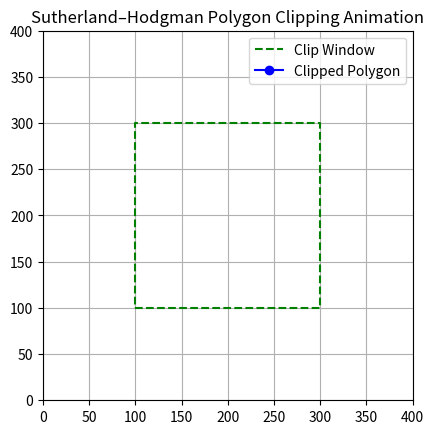

Python code for this plot:
import matplotlib.pyplot as plt
import matplotlib.animation as animation

# Initial polygon and clip window
polygon = [
    (50, 150), (200, 50), (350, 150), (350, 300),
    (250, 300), (200, 250), (150, 350), (100, 250), (100, 200)
]

clip_window = (100, 100, 300, 300)
x_min, y_min, x_max, y_max = clip_window

edges = ['Left', 'Top', 'Right', 'Bottom']

def inside(p, edge_name):
    x, y = p
    if edge_name == 'Left':
        return x >= x_min
    elif edge_name == 'Right':
        return x <= x_max
    elif edge_name == 'Top':
        return y <= y_max
    elif edge_name == 'Bottom':
        return y >= y_min

def intersect(p1, p2, edge_name):
    x1, y1 = p1
    x2, y2 = p2
    if x1 == x2: m = float('inf')
    else: m = (y2 - y1) / (x2 - x1)
    
    if edge_name == 'Left':
        x = x_min
        y = y1 + m * (x - x1)
    elif edge_name == 'Right':
        x = x_max
        y = y1 + m * (x - x1)
    elif edge_name == 'Top':
        y = y_max
        x = x1 if m == float('inf') else x1 + (y - y1) / m
    elif edge_name == 'Bottom':
        y = y_min
        x = x1 if m == float('inf') else x1 + (y - y1) / m
    return (x, y)

def clip_edge(polygon, edge_name):
    output = []
    for i in range(len(polygon)):
        curr = polygon[i]
        prev = polygon[i - 1]
        curr_in = inside(curr, edge_name)
        prev_in = inside(prev, edge_name)

        if curr_in:
            if not prev_in:
                output.append(intersect(prev, curr, edge_name))
            output.append(curr)
        elif prev_in:
            output.append(intersect(prev, curr, edge_name))
    return output

# Precompute frames (original + after each edge)
frames = [polygon]
for edge in edges:
    next_poly = clip_edge(frames[-1], edge)
    frames.append(next_poly)

# Set up plot
fig, ax = plt.subplots()
ax.set_title("Sutherland–Hodgman Polygon Clipping Animation")
ax.set_xlim(0, 400)
ax.set_ylim(0, 400)
ax.set_aspect('equal')
ax.grid(True)

# Draw clip window
clip_rect, = ax.plot(
    [x_min, x_max, x_max, x_min, x_min],
    [y_min, y_min, y_max, y_max, y_min],
    'g--', label="Clip Window"
)

# Initialize polygon line
poly_line, = ax.plot([], [], 'bo-', label="Clipped Polygon")
text = ax.text(10, 10, "", fontsize=12)

def update(frame_num):
    poly = frames[frame_num]
    x = [p[0] for p in poly] + [poly[0][0]]
    y = [p[1] for p in poly] + [poly[0][1]]
    poly_line.set_data(x, y)
    if frame_num == 0:
        text.set_text("Step 0: Original Polygon")
    else:
        text.set_text(f"Step {frame_num}: Clipped with {edges[frame_num - 1]} edge")
    return poly_line, text

ani = animation.FuncAnimation(fig, update, frames=len(frames),
                              interval=1500, repeat=False, blit=False)

plt.legend()
plt.show()
